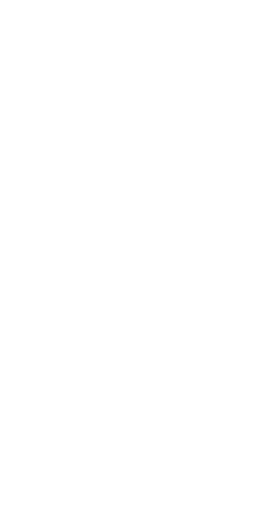
t = 0.00 s
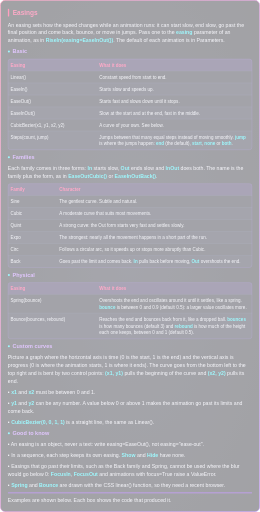
t = 0.20 s
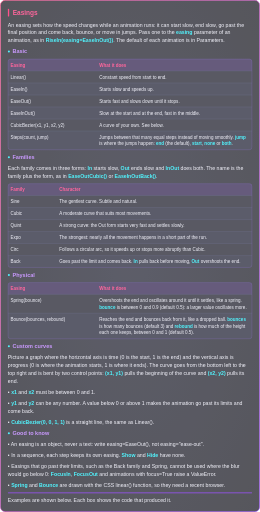
t = 0.40 s
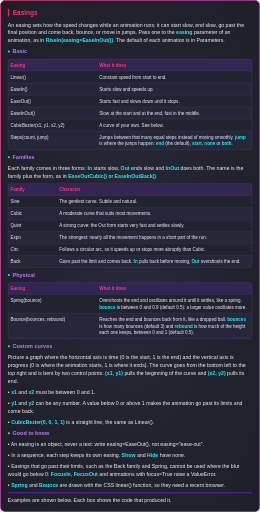
t = 0.60 s
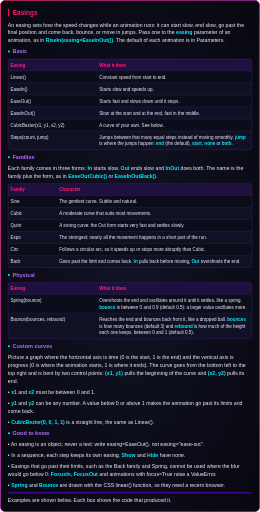
t = 0.80 s

The animated SVG that drew these frames (rendered in a browser with its animation timeline set to each time). Animation: 1 CSS @keyframes rule; one cycle of 0.80 s.

<svg xmlns="http://www.w3.org/2000/svg" width="800" height="1576.5" viewBox="0 0 800 1576.5"><style>
@keyframes fadein-ac8a6a58 {
0% { opacity: 0; transform: translate(0px, 0px) rotate(0deg) scale(1, 1); } 100% { opacity: 1; transform: translate(0px, 0px) rotate(0deg) scale(1, 1); }
}
.fadein-ac8a6a58 {
  animation: fadein-ac8a6a58 0.8s ease-out 0s 1 both;
  transform-box: fill-box;
  transform-origin: center;
}
@media (prefers-reduced-motion: reduce) {
  .fadein-ac8a6a58 { animation: none; }
}
</style><g transform="translate(0 0)"><g class="fadein-ac8a6a58"><defs><radialGradient id="background" cx="0.5" cy="0.5" r="0.7"><stop offset="0" stop-color="#121324"/><stop offset="1" stop-color="#080811"/></radialGradient><linearGradient id="border" x1="0" y1="0" x2="1" y2="1"><stop offset="0" stop-color="#FF0055"/><stop offset="1" stop-color="#7000FF"/></linearGradient></defs><rect x="1" y="1" width="798" height="1574.5" rx="15" fill="url(#background)" stroke="none" stroke-width="2"/><rect x="1" y="1" width="798" height="1574.5" rx="15" fill="none" stroke="url(#border)" stroke-width="2"/><g font-family="Arial, Helvetica, sans-serif"><rect x="24.0" y="27.0" width="4" height="24.0" rx="2" fill="#FF0055"/><text x="39.0" y="46.0" font-size="20" fill="#FF1F6E" font-weight="700">Easings</text><text x="24.0" y="81.6" font-size="16" fill="#F2F2FF">An easing sets how the speed changes while an animation runs: it can start slow, end slow, go past the</text><text x="24.0" y="105.6" font-size="16" fill="#F2F2FF">final position and come back, bounce, or move in jumps. Pass one to the <tspan fill="#00F0FF" font-weight="700">easing</tspan> parameter of an</text><text x="24.0" y="129.6" font-size="16" fill="#F2F2FF">animation, as in <tspan fill="#00F0FF" font-weight="700">RiseIn(easing=EaseInOut())</tspan>. The default of each animation is in Parameters.</text><circle cx="27.1" cy="158.8" r="3.1" fill="#00F0FF"/><text x="38.1" y="164.7" font-size="17" fill="#B26BFF" font-weight="700">Basic</text><clipPath id="table-clip-24-182"><rect x="24.0" y="181.5" width="752.0" height="280.0" rx="8"/></clipPath><g clip-path="url(#table-clip-24-182)"><rect x="24.0" y="181.5" width="752.0" height="280.0" fill="#0C0D1B"/><rect x="24.0" y="181.5" width="752.0" height="37.0" fill="#1F1040"/><rect x="24.0" y="255.5" width="752.0" height="37.0" fill="#101125"/><rect x="24.0" y="329.5" width="752.0" height="37.0" fill="#101125"/><rect x="24.0" y="403.5" width="752.0" height="58.0" fill="#101125"/></g><line x1="24.0" y1="218.5" x2="776.0" y2="218.5" stroke="#2D2F5C" stroke-width="1"/><line x1="24.0" y1="255.5" x2="776.0" y2="255.5" stroke="#2D2F5C" stroke-width="1"/><line x1="24.0" y1="292.5" x2="776.0" y2="292.5" stroke="#2D2F5C" stroke-width="1"/><line x1="24.0" y1="329.5" x2="776.0" y2="329.5" stroke="#2D2F5C" stroke-width="1"/><line x1="24.0" y1="366.5" x2="776.0" y2="366.5" stroke="#2D2F5C" stroke-width="1"/><line x1="24.0" y1="403.5" x2="776.0" y2="403.5" stroke="#2D2F5C" stroke-width="1"/><text x="32.0" y="204.9" font-size="14" fill="#FF1F6E" font-weight="700">Easing</text><text x="305.5" y="204.9" font-size="14" fill="#FF1F6E" font-weight="700">What it does</text><text x="32.0" y="241.9" font-size="14" fill="#F2F2FF">Linear()</text><text x="305.5" y="241.9" font-size="14" fill="#F2F2FF">Constant speed from start to end.</text><text x="32.0" y="278.9" font-size="14" fill="#F2F2FF">EaseIn()</text><text x="305.5" y="278.9" font-size="14" fill="#F2F2FF">Starts slow and speeds up.</text><text x="32.0" y="315.9" font-size="14" fill="#F2F2FF">EaseOut()</text><text x="305.5" y="315.9" font-size="14" fill="#F2F2FF">Starts fast and slows down until it stops.</text><text x="32.0" y="352.9" font-size="14" fill="#F2F2FF">EaseInOut()</text><text x="305.5" y="352.9" font-size="14" fill="#F2F2FF">Slow at the start and at the end, fast in the middle.</text><text x="32.0" y="389.9" font-size="14" fill="#F2F2FF">CubicBezier(x1, y1, x2, y2)</text><text x="305.5" y="389.9" font-size="14" fill="#F2F2FF">A curve of your own. See below.</text><text x="32.0" y="426.9" font-size="14" fill="#F2F2FF">Steps(count, jump)</text><text x="305.5" y="426.9" font-size="14" fill="#F2F2FF">Jumps between that many equal steps instead of moving smoothly. <tspan fill="#00F0FF" font-weight="700">jump</tspan></text><text x="305.5" y="447.9" font-size="14" fill="#F2F2FF">is where the jumps happen: <tspan fill="#00F0FF" font-weight="700">end</tspan> (the default), <tspan fill="#00F0FF" font-weight="700">start</tspan>, <tspan fill="#00F0FF" font-weight="700">none</tspan> or <tspan fill="#00F0FF" font-weight="700">both</tspan>.</text><rect x="24.5" y="182.0" width="751.0" height="279.0" rx="8" fill="none" stroke="#4B2A9A" stroke-width="1"/><circle cx="27.1" cy="484.2" r="3.1" fill="#00F0FF"/><text x="38.1" y="490.2" font-size="17" fill="#B26BFF" font-weight="700">Families</text><text x="24.0" y="524.6" font-size="16" fill="#F2F2FF">Each family comes in three forms: <tspan fill="#00F0FF" font-weight="700">In</tspan> starts slow, <tspan fill="#00F0FF" font-weight="700">Out</tspan> ends slow and <tspan fill="#00F0FF" font-weight="700">InOut</tspan> does both. The name is the</text><text x="24.0" y="548.6" font-size="16" fill="#F2F2FF">family plus the form, as in <tspan fill="#00F0FF" font-weight="700">EaseOutCubic()</tspan> or <tspan fill="#00F0FF" font-weight="700">EaseInOutBack()</tspan>.</text><clipPath id="table-clip-24-565"><rect x="24.0" y="565.0" width="752.0" height="259.0" rx="8"/></clipPath><g clip-path="url(#table-clip-24-565)"><rect x="24.0" y="565.0" width="752.0" height="259.0" fill="#0C0D1B"/><rect x="24.0" y="565.0" width="752.0" height="37.0" fill="#1F1040"/><rect x="24.0" y="639.0" width="752.0" height="37.0" fill="#101125"/><rect x="24.0" y="713.0" width="752.0" height="37.0" fill="#101125"/><rect x="24.0" y="787.0" width="752.0" height="37.0" fill="#101125"/></g><line x1="24.0" y1="602.0" x2="776.0" y2="602.0" stroke="#2D2F5C" stroke-width="1"/><line x1="24.0" y1="639.0" x2="776.0" y2="639.0" stroke="#2D2F5C" stroke-width="1"/><line x1="24.0" y1="676.0" x2="776.0" y2="676.0" stroke="#2D2F5C" stroke-width="1"/><line x1="24.0" y1="713.0" x2="776.0" y2="713.0" stroke="#2D2F5C" stroke-width="1"/><line x1="24.0" y1="750.0" x2="776.0" y2="750.0" stroke="#2D2F5C" stroke-width="1"/><line x1="24.0" y1="787.0" x2="776.0" y2="787.0" stroke="#2D2F5C" stroke-width="1"/><text x="32.0" y="588.4" font-size="14" fill="#FF1F6E" font-weight="700">Family</text><text x="182.4" y="588.4" font-size="14" fill="#FF1F6E" font-weight="700">Character</text><text x="32.0" y="625.4" font-size="14" fill="#F2F2FF">Sine</text><text x="182.4" y="625.4" font-size="14" fill="#F2F2FF">The gentlest curve. Subtle and natural.</text><text x="32.0" y="662.4" font-size="14" fill="#F2F2FF">Cubic</text><text x="182.4" y="662.4" font-size="14" fill="#F2F2FF">A moderate curve that suits most movements.</text><text x="32.0" y="699.4" font-size="14" fill="#F2F2FF">Quint</text><text x="182.4" y="699.4" font-size="14" fill="#F2F2FF">A strong curve: the Out form starts very fast and settles slowly.</text><text x="32.0" y="736.4" font-size="14" fill="#F2F2FF">Expo</text><text x="182.4" y="736.4" font-size="14" fill="#F2F2FF">The strongest: nearly all the movement happens in a short part of the run.</text><text x="32.0" y="773.4" font-size="14" fill="#F2F2FF">Circ</text><text x="182.4" y="773.4" font-size="14" fill="#F2F2FF">Follows a circular arc, so it speeds up or stops more abruptly than Cubic.</text><text x="32.0" y="810.4" font-size="14" fill="#F2F2FF">Back</text><text x="182.4" y="810.4" font-size="14" fill="#F2F2FF">Goes past the limit and comes back. <tspan fill="#00F0FF" font-weight="700">In</tspan> pulls back before moving, <tspan fill="#00F0FF" font-weight="700">Out</tspan> overshoots the end.</text><rect x="24.5" y="565.5" width="751.0" height="258.0" rx="8" fill="none" stroke="#4B2A9A" stroke-width="1"/><circle cx="27.1" cy="846.8" r="3.1" fill="#00F0FF"/><text x="38.1" y="852.7" font-size="17" fill="#B26BFF" font-weight="700">Physical</text><clipPath id="table-clip-24-870"><rect x="24.0" y="869.5" width="752.0" height="174.0" rx="8"/></clipPath><g clip-path="url(#table-clip-24-870)"><rect x="24.0" y="869.5" width="752.0" height="174.0" fill="#0C0D1B"/><rect x="24.0" y="869.5" width="752.0" height="37.0" fill="#1F1040"/><rect x="24.0" y="964.5" width="752.0" height="79.0" fill="#101125"/></g><line x1="24.0" y1="906.5" x2="776.0" y2="906.5" stroke="#2D2F5C" stroke-width="1"/><line x1="24.0" y1="964.5" x2="776.0" y2="964.5" stroke="#2D2F5C" stroke-width="1"/><text x="32.0" y="892.9" font-size="14" fill="#FF1F6E" font-weight="700">Easing</text><text x="305.5" y="892.9" font-size="14" fill="#FF1F6E" font-weight="700">What it does</text><text x="32.0" y="929.9" font-size="14" fill="#F2F2FF">Spring(bounce)</text><text x="305.5" y="929.9" font-size="14" fill="#F2F2FF">Overshoots the end and oscillates around it until it settles, like a spring.</text><text x="305.5" y="950.9" font-size="14" fill="#F2F2FF"><tspan fill="#00F0FF" font-weight="700">bounce</tspan> is between 0 and 0.9 (default 0.5): a larger value oscillates more.</text><text x="32.0" y="987.9" font-size="14" fill="#F2F2FF">Bounce(bounces, rebound)</text><text x="305.5" y="987.9" font-size="14" fill="#F2F2FF">Reaches the end and bounces back from it, like a dropped ball. <tspan fill="#00F0FF" font-weight="700">bounces</tspan></text><text x="305.5" y="1008.9" font-size="14" fill="#F2F2FF">is how many bounces (default 3) and <tspan fill="#00F0FF" font-weight="700">rebound</tspan> is how much of the height</text><text x="305.5" y="1029.9" font-size="14" fill="#F2F2FF">each one keeps, between 0 and 1 (default 0.5).</text><rect x="24.5" y="870.0" width="751.0" height="173.0" rx="8" fill="none" stroke="#4B2A9A" stroke-width="1"/><circle cx="27.1" cy="1066.2" r="3.1" fill="#00F0FF"/><text x="38.1" y="1072.2" font-size="17" fill="#B26BFF" font-weight="700">Custom curves</text><text x="24.0" y="1106.6" font-size="16" fill="#F2F2FF">Picture a graph where the horizontal axis is time (0 is the start, 1 is the end) and the vertical axis is</text><text x="24.0" y="1130.6" font-size="16" fill="#F2F2FF">progress (0 is where the animation starts, 1 is where it ends). The curve goes from the bottom left to the</text><text x="24.0" y="1154.6" font-size="16" fill="#F2F2FF">top right and is bent by two control points: <tspan fill="#00F0FF" font-weight="700">(x1, y1)</tspan> pulls the beginning of the curve and <tspan fill="#00F0FF" font-weight="700">(x2, y2)</tspan> pulls its</text><text x="24.0" y="1178.6" font-size="16" fill="#F2F2FF">end.</text><text x="24.0" y="1212.6" font-size="16" fill="#F2F2FF">• <tspan fill="#00F0FF" font-weight="700">x1</tspan> and <tspan fill="#00F0FF" font-weight="700">x2</tspan> must be between 0 and 1.</text><text x="24.0" y="1246.6" font-size="16" fill="#F2F2FF">• <tspan fill="#00F0FF" font-weight="700">y1</tspan> and <tspan fill="#00F0FF" font-weight="700">y2</tspan> can be any number. A value below 0 or above 1 makes the animation go past its limits and</text><text x="24.0" y="1270.6" font-size="16" fill="#F2F2FF">come back.</text><text x="24.0" y="1304.6" font-size="16" fill="#F2F2FF">• <tspan fill="#00F0FF" font-weight="700">CubicBezier(0, 0, 1, 1)</tspan> is a straight line, the same as Linear().</text><circle cx="27.1" cy="1333.8" r="3.1" fill="#00F0FF"/><text x="38.1" y="1339.7" font-size="17" fill="#B26BFF" font-weight="700">Good to know</text><text x="24.0" y="1374.1" font-size="16" fill="#F2F2FF">• An easing is an object, never a text: write easing=EaseOut(), not easing="ease-out".</text><text x="24.0" y="1408.1" font-size="16" fill="#F2F2FF">• In a sequence, each step keeps its own easing. <tspan fill="#00F0FF" font-weight="700">Show</tspan> and <tspan fill="#00F0FF" font-weight="700">Hide</tspan> have none.</text><text x="24.0" y="1442.1" font-size="16" fill="#F2F2FF">• Easings that go past their limits, such as the Back family and Spring, cannot be used where the blur</text><text x="24.0" y="1466.1" font-size="16" fill="#F2F2FF">would go below 0: <tspan fill="#00F0FF" font-weight="700">FocusIn</tspan>, <tspan fill="#00F0FF" font-weight="700">FocusOut</tspan> and animations with focus=True raise a ValueError.</text><text x="24.0" y="1500.1" font-size="16" fill="#F2F2FF">• <tspan fill="#00F0FF" font-weight="700">Spring</tspan> and <tspan fill="#00F0FF" font-weight="700">Bounce</tspan> are drawn with the CSS linear() function, so they need a recent browser.</text><rect x="24.0" y="1516.5" width="752.0" height="2" rx="1" fill="#7000FF"/><text x="24.0" y="1546.1" font-size="16" fill="#F2F2FF">Examples are shown below. Each box shows the code that produced it.</text></g></g></g></svg>
